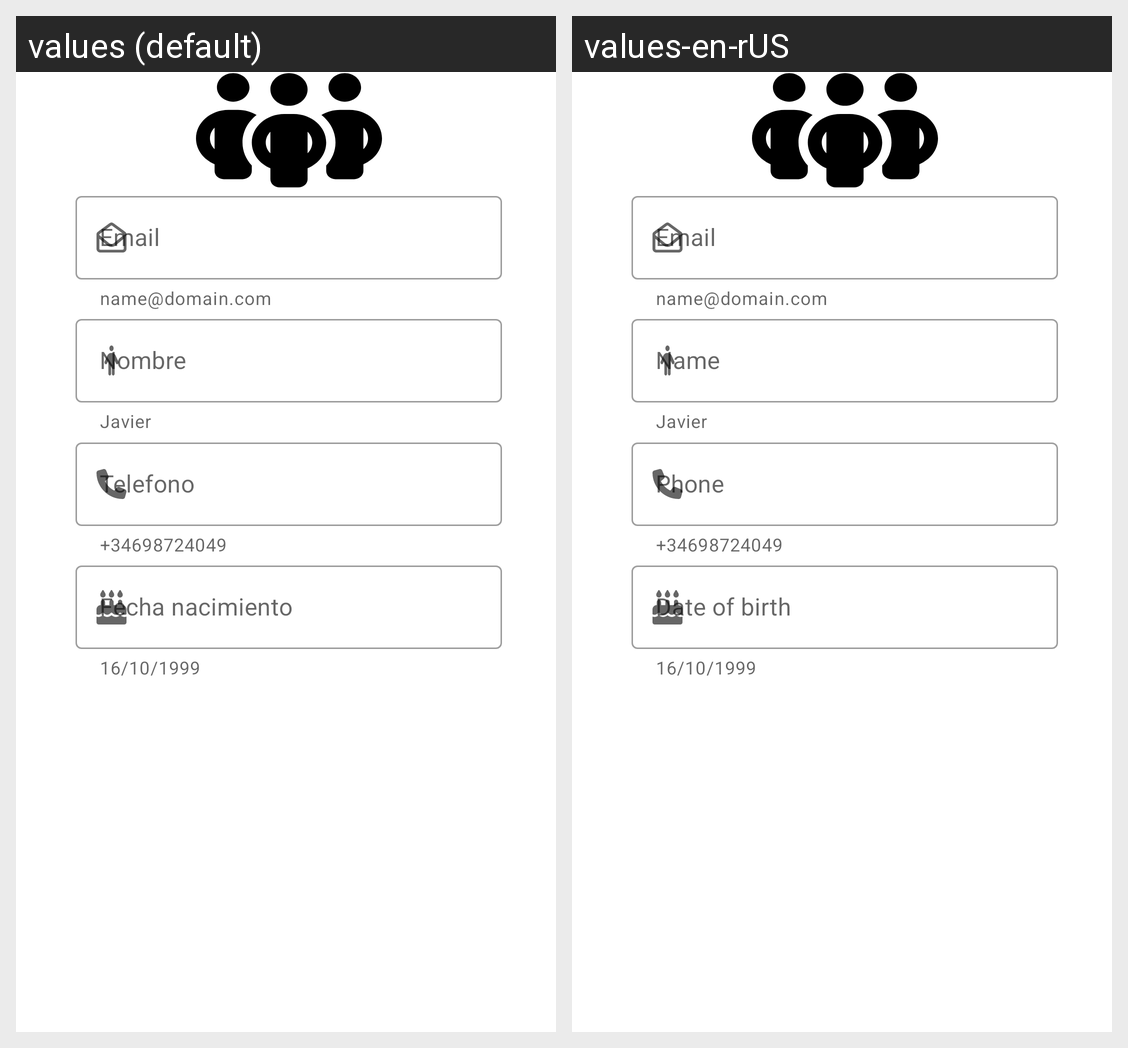

Translations of the strings shown on this Android screen, per locale in the grid:
Android screen res/layout/activity_add_persona.xml rendered under 2 locales, left to right: values (default), values-en-rUS. Device: Nexus 5 (rendered at 1080×1920; each locale shown at half size, 540×960, under a caption strip naming it); theme Theme.Recycler.
Strings drawn on this screen, with the default value and each locale's value (text and hints the layout hard-codes, and strings that could not be matched under every locale, appear in the picture but are not listed):

email
  values: Email
  values-en-rUS: Email

helper_text_email
  values: name@domain.com
  values-en-rUS: name@domain.com

nombre
  values: Nombre
  values-en-rUS: Name

helper_text_nombre
  values: Javier
  values-en-rUS: Javier

telefono
  values: Telefono
  values-en-rUS: Phone

helper_text_telefono
  values: +34698724049
  values-en-rUS: +34698724049

fnacimiento
  values: Fecha nacimiento
  values-en-rUS: Date of birth

helper_text_fnacimiento
  values: 16/10/1999
  values-en-rUS: 16/10/1999
